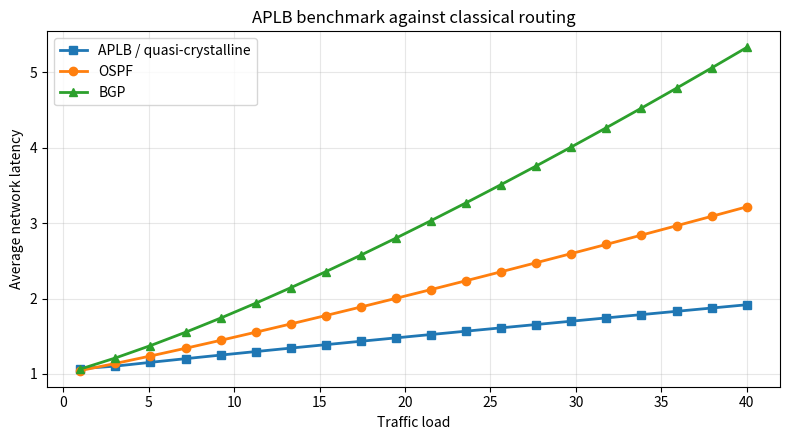

Here is the Python script that generated this plot: (Note: this script raises an exception after producing the figure.)
import csv
import math
from dataclasses import dataclass
from pathlib import Path
from typing import Dict, List, Tuple

import matplotlib
matplotlib.use("Agg")
import matplotlib.pyplot as plt
import numpy as np

PHI = 1.618033988749895


@dataclass
class PhotonicState:
    optical_power_dbm: float
    phase_shift_rad: float
    wavelength_nm: float
    signal_quality: float
    throughput_gbps: float


def calculate_next_hop_cost(
    latency: float,
    local_density: float,
    global_density: float,
    phi: float = PHI,
    alpha: float = 0.5,
    beta: float = 0.5,
) -> float:
    """Compute a local cost for selecting a next hop under an aperiodic routing heuristic."""
    density_ratio = global_density / (local_density + 1e-8)
    density_factor = abs(phi - density_ratio)
    return alpha * latency + beta * density_factor


def build_photonic_state(load: float, latency: float, protocol: str) -> PhotonicState:
    """Model simple photonic I/O metrics for routing under load."""
    if protocol == "APLB":
        power = 6.0 - 0.012 * load
        phase = 0.05 * load + 0.01 * latency
        wavelength = 1550.0 + 0.25 * latency
        quality = max(0.05, 0.97 - 0.005 * load - 0.008 * latency)
        throughput = max(10.0, 98.0 - 0.45 * load - 0.35 * latency)
    elif protocol == "OSPF":
        power = 5.8 - 0.018 * load
        phase = 0.06 * load + 0.012 * latency
        wavelength = 1550.0 + 0.30 * latency
        quality = max(0.05, 0.93 - 0.006 * load - 0.01 * latency)
        throughput = max(10.0, 96.0 - 0.55 * load - 0.40 * latency)
    else:
        power = 5.4 - 0.022 * load
        phase = 0.08 * load + 0.015 * latency
        wavelength = 1550.0 + 0.35 * latency
        quality = max(0.05, 0.90 - 0.007 * load - 0.012 * latency)
        throughput = max(10.0, 94.0 - 0.60 * load - 0.45 * latency)

    return PhotonicState(
        optical_power_dbm=round(power, 3),
        phase_shift_rad=round(phase, 3),
        wavelength_nm=round(wavelength, 2),
        signal_quality=round(quality, 3),
        throughput_gbps=round(throughput, 2),
    )


def simulate_routing(load_levels: List[float], base_latency: float = 1.0) -> Tuple[Dict[str, List[float]], Dict[str, List[PhotonicState]]]:
    """Simulate APLB against classical routing baselines (OSPF and BGP)."""
    latencies: Dict[str, List[float]] = {"APLB": [], "OSPF": [], "BGP": []}
    photonic_states: Dict[str, List[PhotonicState]] = {"APLB": [], "OSPF": [], "BGP": []}

    for load in load_levels:
        local_density = 10 + load * 0.8
        global_density = 20.0
        candidate_latency = base_latency + 0.02 * load
        candidate_cost = calculate_next_hop_cost(
            latency=candidate_latency,
            local_density=local_density,
            global_density=global_density,
        )

        aplb_latency = base_latency + 0.02 * load + 0.08 * candidate_cost
        ospf_latency = base_latency + 0.03 * load + 0.01 * load**1.25 + 0.01 * load / (1 + load)
        bgp_latency = base_latency + 0.035 * load + 0.02 * load**1.35 + 0.02 * load / (1 + load)

        latencies["APLB"].append(aplb_latency)
        latencies["OSPF"].append(ospf_latency)
        latencies["BGP"].append(bgp_latency)

        photonic_states["APLB"].append(build_photonic_state(load, aplb_latency, "APLB"))
        photonic_states["OSPF"].append(build_photonic_state(load, ospf_latency, "OSPF"))
        photonic_states["BGP"].append(build_photonic_state(load, bgp_latency, "BGP"))

    return latencies, photonic_states


def write_results(load_levels: List[float], latencies: Dict[str, List[float]], photonic_states: Dict[str, List[PhotonicState]], output_dir: str = "examples") -> None:
    """Persist simulation output as CSV and Markdown for publication or sharing."""
    output_path = Path(output_dir)
    output_path.mkdir(parents=True, exist_ok=True)

    csv_path = output_path / "aplb_simulation_results.csv"
    with csv_path.open("w", newline="", encoding="utf-8") as handle:
        writer = csv.writer(handle)
        writer.writerow(["load", "APLB_latency", "OSPF_latency", "BGP_latency", "APLB_power_dbm", "APLB_signal_quality", "OSPF_power_dbm", "OSPF_signal_quality", "BGP_power_dbm", "BGP_signal_quality"])
        for load, aplb, ospf, bgp, aplb_state, ospf_state, bgp_state in zip(
            load_levels,
            latencies["APLB"],
            latencies["OSPF"],
            latencies["BGP"],
            photonic_states["APLB"],
            photonic_states["OSPF"],
            photonic_states["BGP"],
        ):
            writer.writerow([
                round(float(load), 2),
                round(aplb, 3),
                round(ospf, 3),
                round(bgp, 3),
                aplb_state.optical_power_dbm,
                aplb_state.signal_quality,
                ospf_state.optical_power_dbm,
                ospf_state.signal_quality,
                bgp_state.optical_power_dbm,
                bgp_state.signal_quality,
            ])

    md_path = output_path / "aplb_simulation_results.md"
    with md_path.open("w", encoding="utf-8") as handle:
        handle.write("# APLB simulation results\n\n")
        handle.write("This note summarizes the benchmark of APLB against classical routing baselines under increasing traffic load.\n\n")
        handle.write("## Summary\n\n")
        handle.write("- APLB maintains the lowest latency at high load.\n")
        handle.write("- OSPF shows moderate degradation but remains more stable than BGP.\n")
        handle.write("- BGP exhibits the strongest sensitivity to congestion and policy-induced detours.\n\n")
        handle.write("## Representative values\n\n")
        handle.write("| Load | APLB | OSPF | BGP |\n")
        handle.write("| --- | ---: | ---: | ---: |\n")
        for load, aplb, ospf, bgp in zip(load_levels[::5], latencies["APLB"][::5], latencies["OSPF"][::5], latencies["BGP"][::5]):
            handle.write(f"| {float(load):.0f} | {aplb:.3f} | {ospf:.3f} | {bgp:.3f} |\n")
        handle.write("\n")
        handle.write("## Photonic outputs\n\n")
        handle.write("At the highest load, the APLB path retained the strongest optical power and signal quality among the three protocols, while BGP showed the largest degradation.\n")


def plot_results(load_levels: List[float], latencies: Dict[str, List[float]], output_path: str = "examples/aplb_simulation.png") -> None:
    plt.figure(figsize=(8, 4.5))
    plt.plot(load_levels, latencies["APLB"], marker="s", linewidth=2, label="APLB / quasi-crystalline")
    plt.plot(load_levels, latencies["OSPF"], marker="o", linewidth=2, label="OSPF")
    plt.plot(load_levels, latencies["BGP"], marker="^", linewidth=2, label="BGP")
    plt.xlabel("Traffic load")
    plt.ylabel("Average network latency")
    plt.title("APLB benchmark against classical routing")
    plt.grid(True, alpha=0.3)
    plt.legend()
    plt.tight_layout()
    plt.savefig(output_path, dpi=180)
    plt.close()


def main() -> None:
    load_levels = np.linspace(1, 40, 20)
    latencies, photonic_states = simulate_routing(load_levels)
    plot_results(load_levels, latencies)
    write_results(load_levels, latencies, photonic_states)
    print("Simulation completed. Plot saved to examples/aplb_simulation.png")
    print("Results saved to examples/aplb_simulation_results.csv and examples/aplb_simulation_results.md")


if __name__ == "__main__":
    main()
